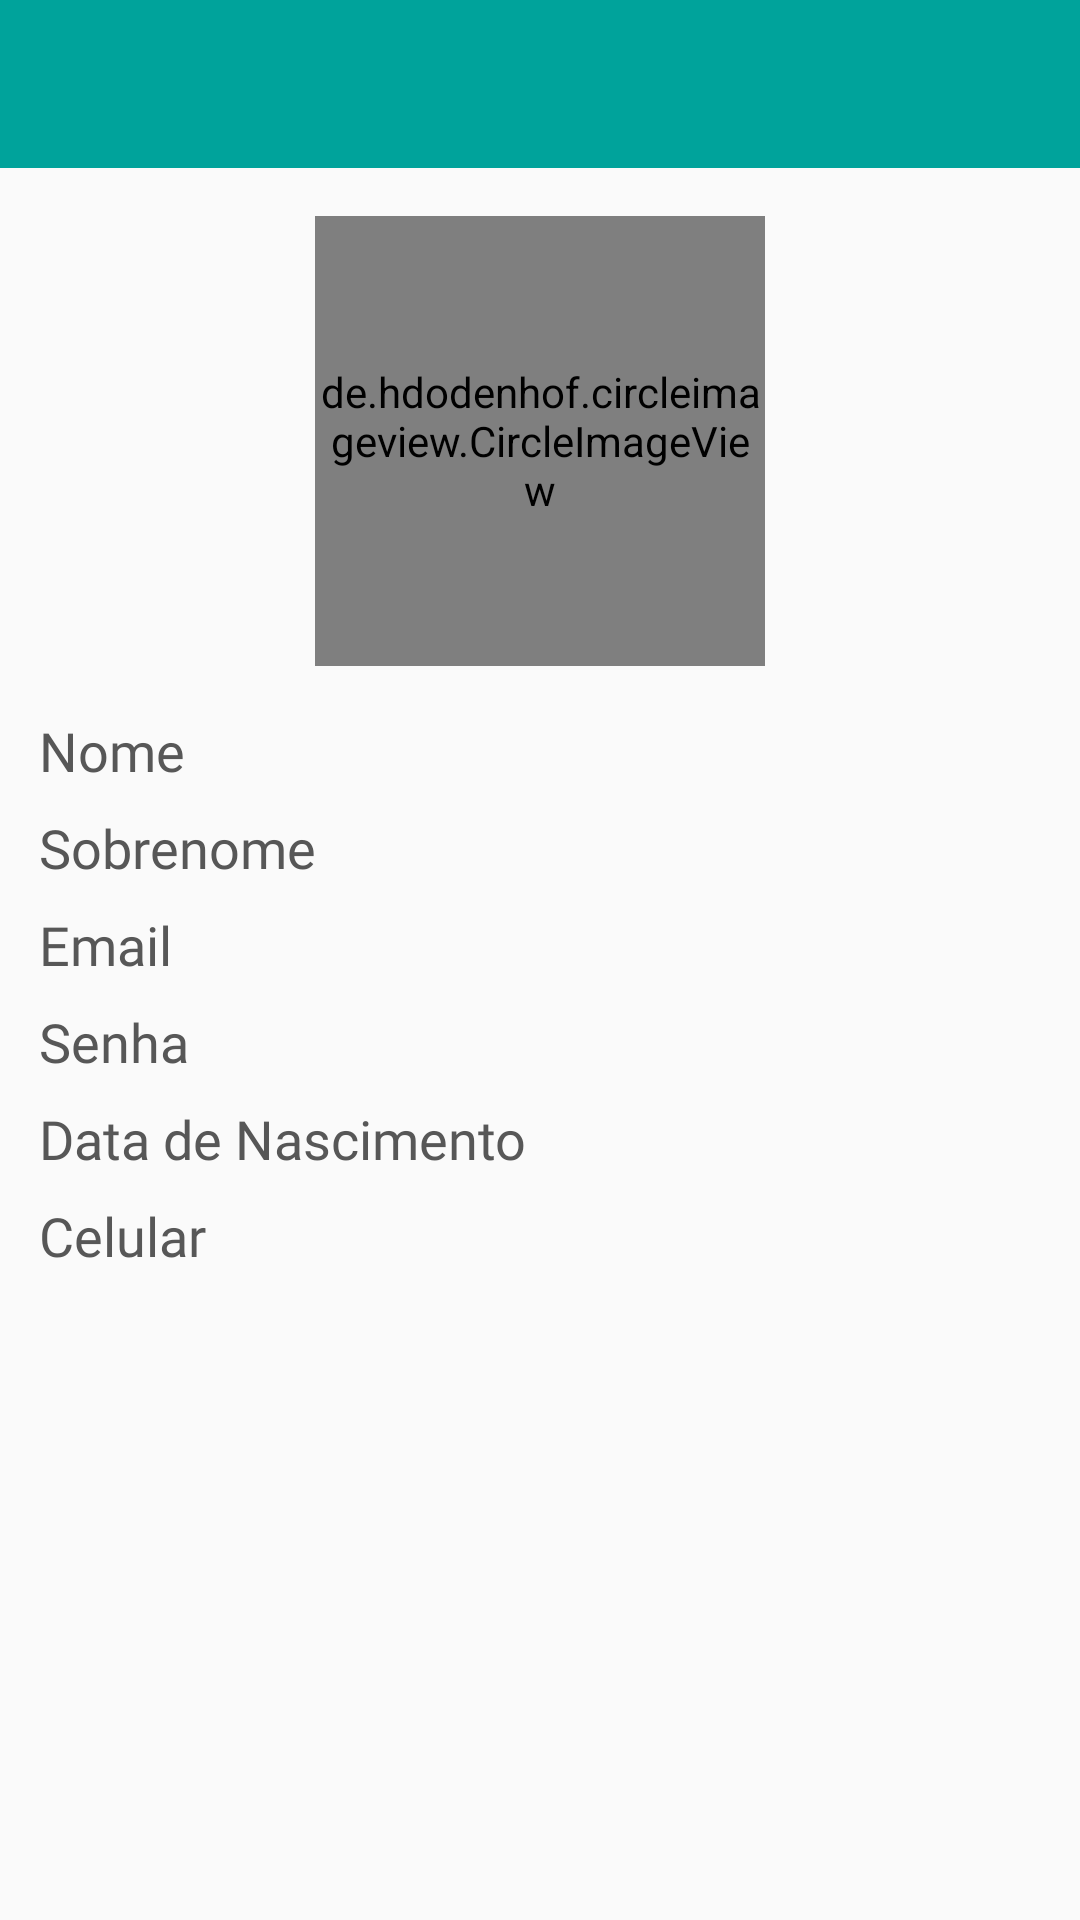

Produce the Android XML layout that renders to this screen, including the resource entries it uses.
<!-- AndroidManifest.xml: application theme AppTheme -->
<!-- res/layout/activity_info_pessoais.xml -->
<?xml version="1.0" encoding="utf-8"?>
<androidx.constraintlayout.widget.ConstraintLayout xmlns:android="http://schemas.android.com/apk/res/android"
    xmlns:app="http://schemas.android.com/apk/res-auto"
    xmlns:tools="http://schemas.android.com/tools"
    android:layout_width="match_parent"
    android:layout_height="match_parent"
    tools:context=".activity.InfoPessoaisActivity">

    <TextView
        android:id="@+id/txtCelular"
        android:layout_width="0dp"
        android:layout_height="wrap_content"
        android:layout_marginStart="8dp"
        android:layout_marginTop="8dp"
        android:layout_marginEnd="8dp"
        android:fontFamily="@font/poppins"
        android:paddingLeft="5dp"
        android:text="Celular"
        android:textColor="#575757"
        android:textSize="18sp"
        app:layout_constraintEnd_toEndOf="parent"
        app:layout_constraintHorizontal_bias="0.0"
        app:layout_constraintStart_toStartOf="parent"
        app:layout_constraintTop_toBottomOf="@+id/txtDataNasc" />

    <TextView
        android:id="@+id/txtDataNasc"
        android:layout_width="0dp"
        android:layout_height="wrap_content"
        android:layout_marginStart="8dp"
        android:layout_marginTop="8dp"
        android:layout_marginEnd="8dp"
        android:fontFamily="@font/poppins"
        android:paddingLeft="5dp"
        android:text="Data de Nascimento"
        android:textColor="#575757"
        android:textSize="18sp"
        app:layout_constraintEnd_toEndOf="parent"
        app:layout_constraintHorizontal_bias="0.0"
        app:layout_constraintStart_toStartOf="parent"
        app:layout_constraintTop_toBottomOf="@+id/textView5" />

    <TextView
        android:id="@+id/textView5"
        android:layout_width="0dp"
        android:layout_height="wrap_content"
        android:layout_marginStart="8dp"
        android:layout_marginTop="8dp"
        android:layout_marginEnd="8dp"
        android:fontFamily="@font/poppins"
        android:paddingLeft="5dp"
        android:text="Senha"
        android:textColor="#575757"
        android:textSize="18sp"
        app:layout_constraintEnd_toEndOf="parent"
        app:layout_constraintHorizontal_bias="1.0"
        app:layout_constraintStart_toStartOf="parent"
        app:layout_constraintTop_toBottomOf="@+id/txtEmail" />

    <TextView
        android:id="@+id/txtEmail"
        android:layout_width="0dp"
        android:layout_height="wrap_content"
        android:layout_marginStart="8dp"
        android:layout_marginTop="8dp"
        android:layout_marginEnd="8dp"
        android:fontFamily="@font/poppins"
        android:paddingLeft="5dp"
        android:text="Email"
        android:textColor="#575757"
        android:textSize="18sp"
        app:layout_constraintEnd_toEndOf="parent"
        app:layout_constraintHorizontal_bias="1.0"
        app:layout_constraintStart_toStartOf="parent"
        app:layout_constraintTop_toBottomOf="@+id/txtSobrenome" />

    <TextView
        android:id="@+id/txtSobrenome"
        android:layout_width="0dp"
        android:layout_height="wrap_content"
        android:layout_marginStart="8dp"
        android:layout_marginTop="8dp"
        android:layout_marginEnd="8dp"
        android:fontFamily="@font/poppins"
        android:paddingLeft="5dp"
        android:text="Sobrenome"
        android:textColor="#575757"
        android:textSize="18sp"
        app:layout_constraintEnd_toEndOf="parent"
        app:layout_constraintHorizontal_bias="1.0"
        app:layout_constraintStart_toStartOf="parent"
        app:layout_constraintTop_toBottomOf="@+id/txtNome" />

    <androidx.appcompat.widget.Toolbar
        android:id="@+id/toolbar"
        android:layout_width="match_parent"
        android:layout_height="wrap_content"
        android:background="?attr/colorPrimary"
        android:minHeight="?attr/actionBarSize"
        android:theme="?attr/actionBarTheme"
        app:layout_constraintEnd_toEndOf="parent"
        app:layout_constraintHorizontal_bias="1.0"
        app:layout_constraintStart_toStartOf="parent"
        app:layout_constraintTop_toTopOf="parent" />

    <de.hdodenhof.circleimageview.CircleImageView
        android:id="@+id/imgFoto"
        android:layout_width="150dp"
        android:layout_height="150dp"
        android:layout_marginStart="8dp"
        android:layout_marginTop="16dp"
        android:layout_marginEnd="8dp"
        app:layout_constraintEnd_toEndOf="parent"
        app:layout_constraintStart_toStartOf="parent"
        app:layout_constraintTop_toBottomOf="@+id/toolbar"
        tools:srcCompat="@tools:sample/avatars" />

    <TextView
        android:id="@+id/txtNome"
        android:layout_width="0dp"
        android:layout_height="wrap_content"
        android:layout_marginStart="8dp"
        android:layout_marginTop="16dp"
        android:layout_marginEnd="8dp"
        android:fontFamily="@font/poppins"
        android:paddingLeft="5dp"
        android:text="Nome"
        android:textColor="#575757"
        android:textSize="18sp"
        app:layout_constraintEnd_toEndOf="parent"
        app:layout_constraintStart_toStartOf="parent"
        app:layout_constraintTop_toBottomOf="@+id/imgFoto" />

</androidx.constraintlayout.widget.ConstraintLayout>
<!-- resources referenced by this layout -->
<resources>
  <style name="AppTheme" parent="Theme.AppCompat.Light.NoActionBar">
          
          
          <item name="colorPrimary">@color/colorPrimary</item>
          <item name="colorPrimaryDark">@color/colorPrimaryDark</item>
          <item name="colorAccent">@color/colorAccent</item>
      </style>
  <color name="colorPrimary">#00a39b</color>
  <color name="colorPrimaryDark">#000000</color>
  <color name="colorAccent">#00a39b</color>
</resources>
